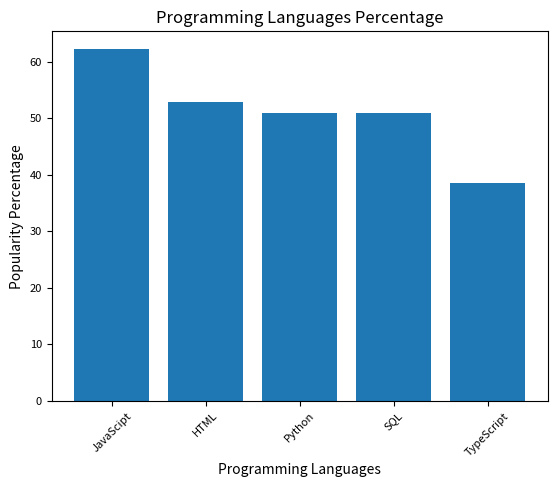

This chart was generated by the following Python code: (Note: this script raises an exception after producing the figure.)
programming_languages = {'JavaScipt':62.3, 'HTML':52.9, 'Python':51.0, 'SQL':51.0, 'TypeScript':38.5}#dictionary of programming languages and their popularity percentage
print("Programming Languages Popularity Dictionary:")#printing the dictionary
print(programming_languages)#printing the dictionary
import matplotlib.pyplot as plt#importing the matplotlib library
languages=list(programming_languages.keys())#list of programming languages
percentage=list(programming_languages.values())#list of popularity percentage
plt.bar(languages,percentage)#plotting the bar graph
plt.title('Programming Languages Percentage')#title of the graph
plt.xlabel('Programming Languages')#x-axis label
plt.ylabel('Popularity Percentage')#y-axis label
plt.xticks(fontsize=8, rotation=45)#setting the font size and rotation of x-axis labels
plt.yticks(fontsize=8)#setting the font size of y-axis labels
plt.show()#displaying the bar graph
user_input = input("\nEnter a programming language from the list: ")#taking user input
if user_input in programming_languages:#checking if the user input is in the dictionary
    percentage = programming_languages[user_input]#popularity percentage of the user input
    print(f"The percentage of developers who use {user_input} is: {percentage}%")#printing the popularity percentage of the user input
else:
    print(f"{user_input} is not in the list of top 5 programming languages.")#printing that the user input is not in the list of top 5 programming languages